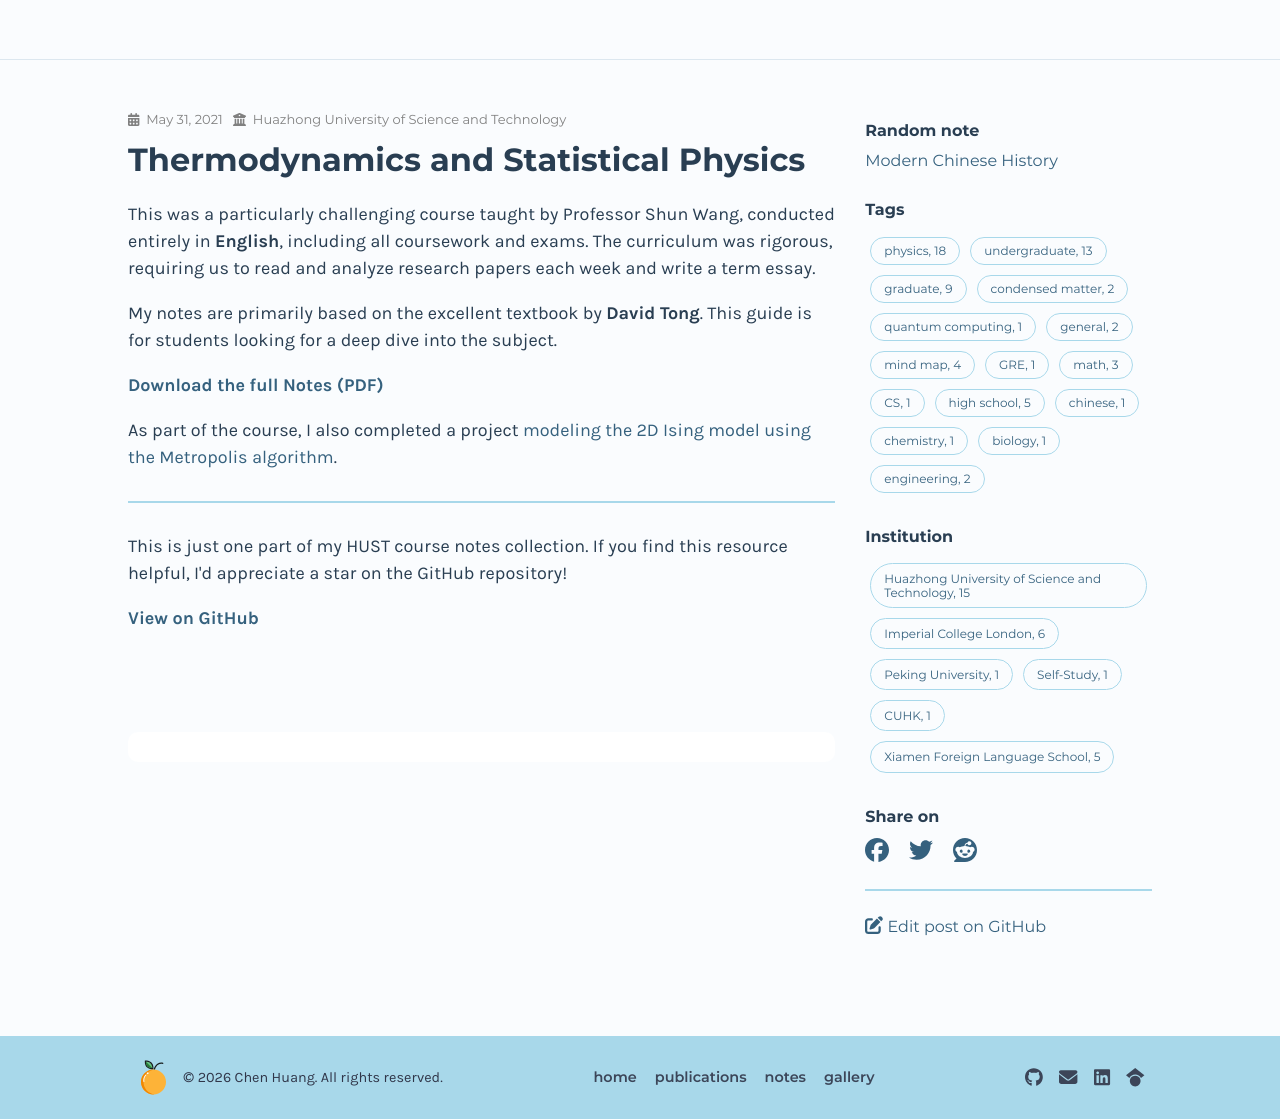

repository: chenx820/chenx820.github.io · page: notes/thermodynamics-and-statistical-physics/index.html · generator: jekyll

---
title: Thermodynamics and Statistical Physics
date: 2021-05-31
author: Chen Huang
institution: Huazhong University of Science and Technology
notetags: ["physics", "undergraduate"]
---

This was a particularly challenging course taught by Professor Shun Wang, conducted entirely in **English**, including all coursework and exams. The curriculum was rigorous, requiring us to read and analyze research papers each week and write a term essay.

My notes are primarily based on the excellent textbook by **David Tong**. This guide is for students looking for a deep dive into the subject.

[**Download the full Notes (PDF)**](/notes/thermodynamics-and-statistical-physics/pdf/statistical-physics.pdf)

As part of the course, I also completed a project [modeling the 2D Ising model using the Metropolis algorithm](https://chenx820.github.io/blog/ferromagnetism-in-the-ising-model-using-the-metropolis-algorithm).

---

This is just one part of my HUST course notes collection. If you find this resource helpful, I'd appreciate a star on the GitHub repository!

[**View on GitHub**](https://github.com/chenx820/HUST-course-notes)
